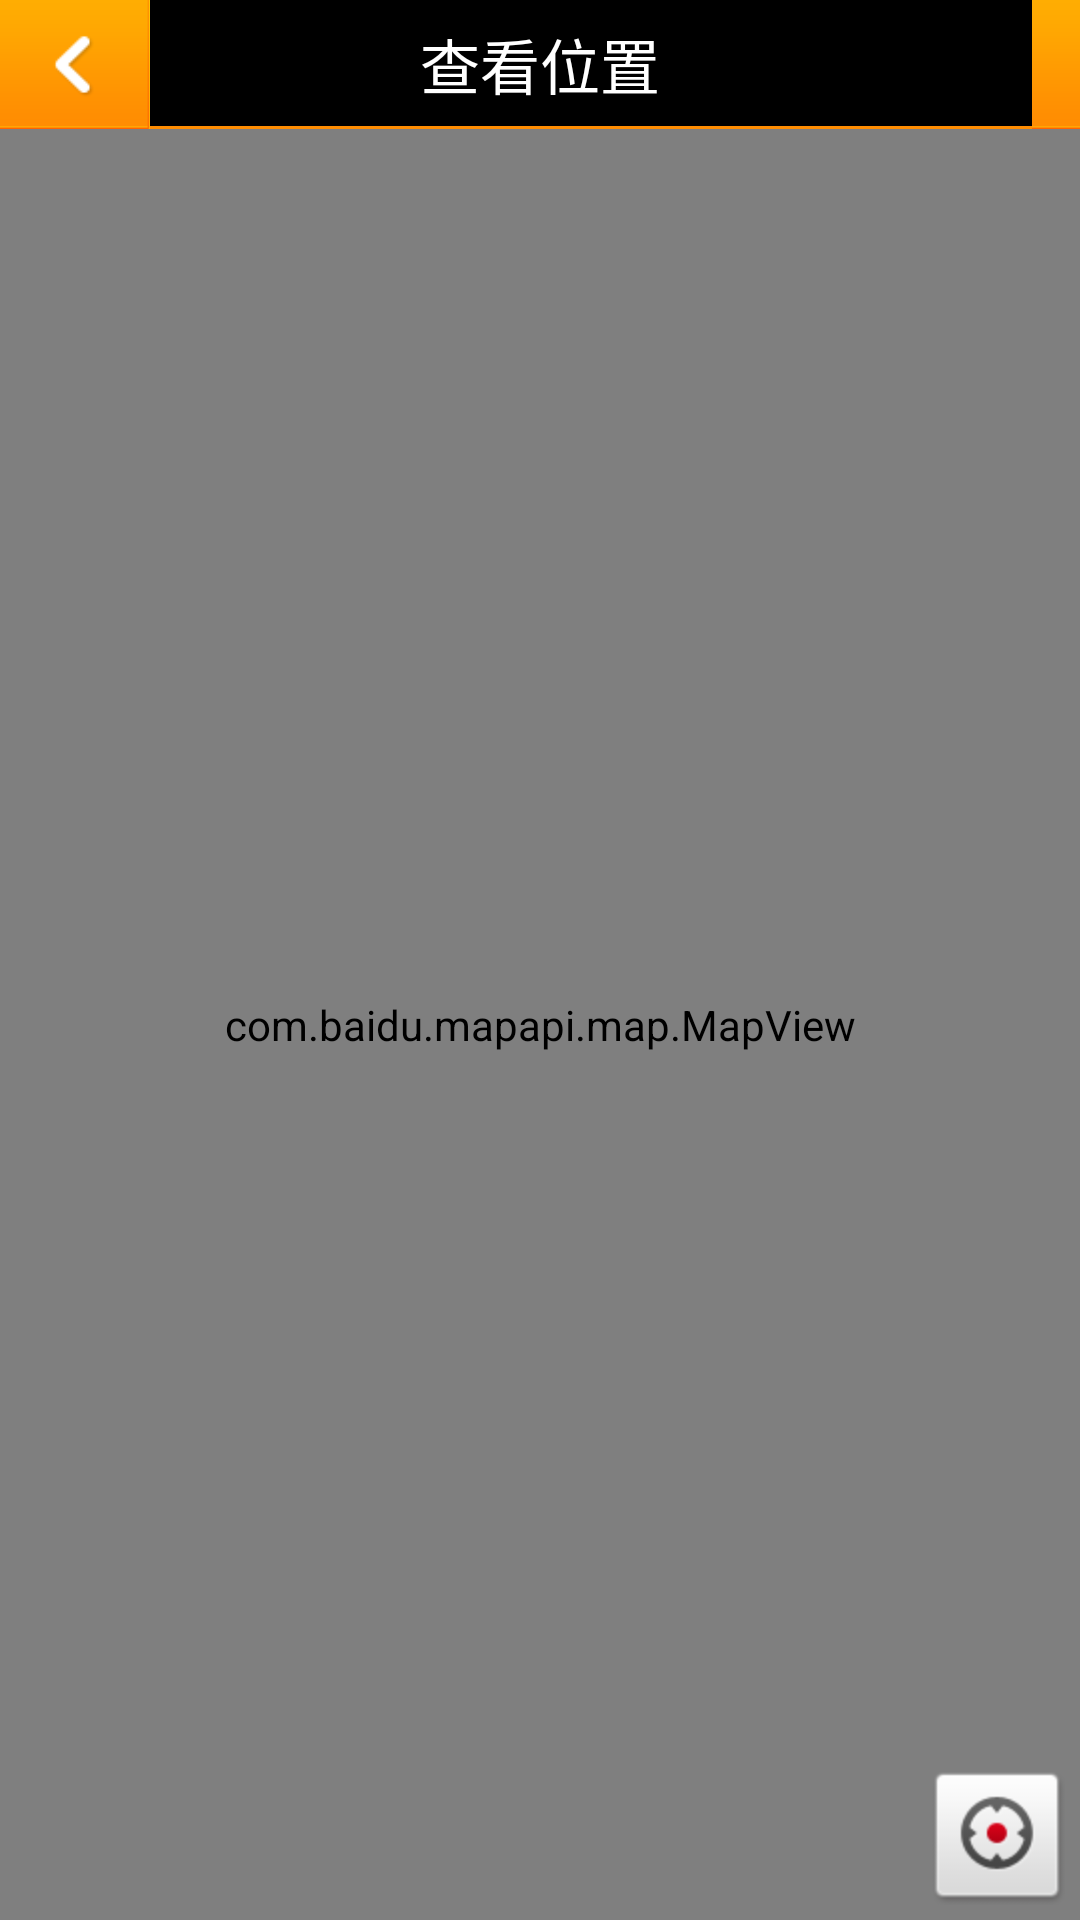

Layout XML and referenced resources for this Android screen:
<!-- AndroidManifest.xml: application theme android:Theme.Black.NoTitleBar -->
<!-- res/layout/driver_location.xml -->
<?xml version="1.0" encoding="utf-8"?>
<LinearLayout android:orientation="vertical" android:layout_width="fill_parent" android:layout_height="fill_parent"
  xmlns:android="http://schemas.android.com/apk/res/android">
    <RelativeLayout android:background="@drawable/top_nav_bg" android:layout_width="fill_parent" android:layout_height="@dimen/TitleHeight">
        <RelativeLayout android:id="@id/back_btn" android:background="@drawable/nav_bg" android:clickable="true" android:layout_width="50.0dip" android:layout_height="fill_parent">
            <ImageView android:layout_width="25.0dip" android:layout_height="25.0dip" android:src="@drawable/ic_back" android:layout_centerInParent="true" />
        </RelativeLayout>
        <TextView android:textSize="@dimen/TitleTextSize" android:textColor="@android:color/white" android:layout_width="wrap_content" android:layout_height="wrap_content" android:text="查看位置" android:layout_centerInParent="true" />
    </RelativeLayout>
    <FrameLayout android:id="@id/driver_map_view" android:visibility="visible" android:layout_width="fill_parent" android:layout_height="0.0dip" android:layout_weight="1.0">
        <com.baidu.mapapi.map.MapView android:id="@id/map_view" android:layout_width="fill_parent" android:layout_height="fill_parent" />
        <Button android:textSize="14.0sp" android:layout_gravity="bottom|right|center" android:id="@id/location_btn" android:background="@drawable/my_location_btn" android:layout_width="wrap_content" android:layout_height="wrap_content" android:layout_marginRight="5.0dip" android:layout_marginBottom="5.0dip" />
    </FrameLayout>
</LinearLayout>
<!-- resources referenced by this layout -->
<resources>
  <dimen name="TitleHeight">43.0dip</dimen>
  <dimen name="TitleTextSize">20.0dip</dimen>
  <!-- drawable ic_back: png bitmap (drawable-hdpi, 880 bytes) -->
  <!-- drawable my_location_btn (drawable) -->
  <?xml version="1.0" encoding="utf-8"?>
  <selector
    xmlns:android="http://schemas.android.com/apk/res/android">
      <item android:state_focused="true" android:drawable="@drawable/my_location_pressed" />
      <item android:state_pressed="true" android:drawable="@drawable/my_location_pressed" />
      <item android:drawable="@drawable/my_location_normal" />
  </selector>
  <!-- drawable my_location_pressed: png bitmap (drawable-hdpi, 2217 bytes) -->
  <!-- drawable my_location_normal: png bitmap (drawable-hdpi, 2201 bytes) -->
</resources>
